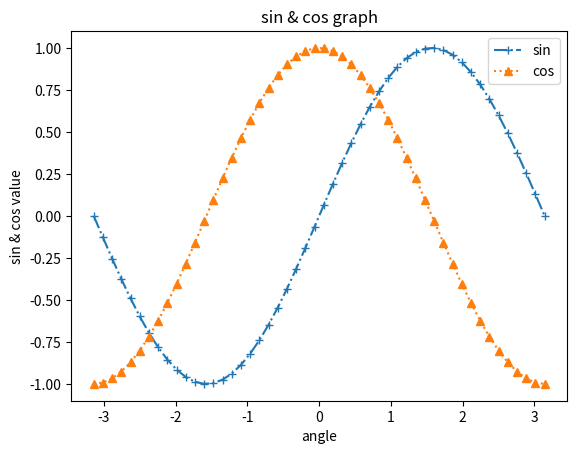

The matplotlib source for this figure:
import matplotlib.pyplot as plt

import numpy as np

t = np.linspace(-np.pi,np.pi)

plt.plot(t, np.sin(t), marker="+", label="sin", linestyle="-.")
plt.plot(t, np.cos(t), marker="^", label="cos", linestyle=":")

plt.title("sin & cos graph")
plt.xlabel("angle")
plt.ylabel("sin & cos value")
plt.legend()
plt.show()


